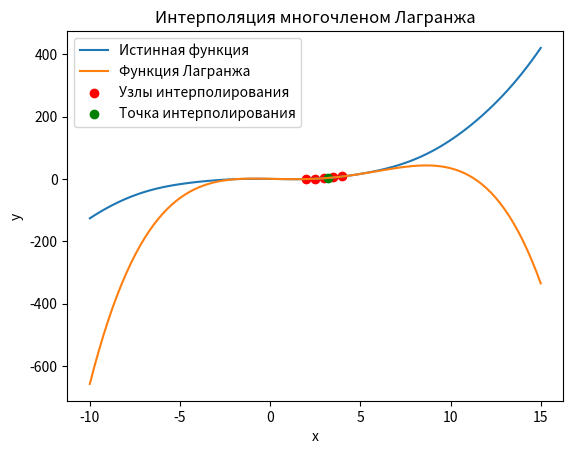

Python code for this plot:
import numpy as np
import matplotlib.pyplot as plt

# Исходные данные
valuesX = np.array([2.000, 2.500, 3.000, 3.500, 4.000])
valuesY = np.array([0.010, 1.017, 2.721, 5.149, 8.284])
x = 3.179

def MyFunction(x):
    return np.cos(x + 1) + (x**3 / 8)

# Вычисление многочлена Лагранжа
def LagrangePolynomial(valuesX, valuesY, x):
    n = len(valuesX)
    L = np.zeros(n)
    
    for i in range(n):
        numerator = 1
        denominator = 1
        for k in range(n):
            if k != i:
                numerator *= (x - valuesX[k])
                denominator *= (valuesX[i] - valuesX[k])
        L[i] = numerator / denominator
    
    return np.sum(L * valuesY)

# Вычисление погрешностей
Ay = 0.5 * 10**(-3)
AbsoluteErrorRate = np.abs(LagrangePolynomial(valuesX, valuesY + Ay, x) - MyFunction(x))
RelativeErrorRate = AbsoluteErrorRate / MyFunction(x)

# Вывод результатов
print("Значение функции y =", LagrangePolynomial(valuesX, valuesY, x))
print("Абсолютная погрешность =", AbsoluteErrorRate)
print("Относительная погрешность =", RelativeErrorRate)

# Графическое отображение
rangeX = np.linspace(-10, 15, 100)
functionTrueValue = MyFunction(rangeX)
lagrangeValue = [LagrangePolynomial(valuesX, valuesY, xi) for xi in rangeX]

plt.plot(rangeX, functionTrueValue, label='Истинная функция')
plt.plot(rangeX, lagrangeValue, label='Функция Лагранжа')
plt.scatter(valuesX, valuesY, color='red', label='Узлы интерполирования')
plt.scatter(x, LagrangePolynomial(valuesX, valuesY, x), color='green', label='Точка интерполирования')
plt.legend()
plt.xlabel('x')
plt.ylabel('y')
plt.title('Интерполяция многочленом Лагранжа')
plt.show()
